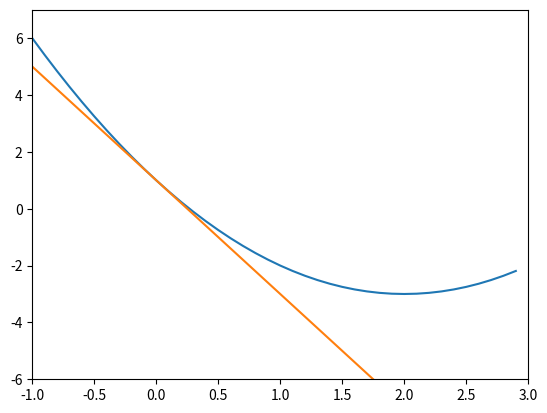
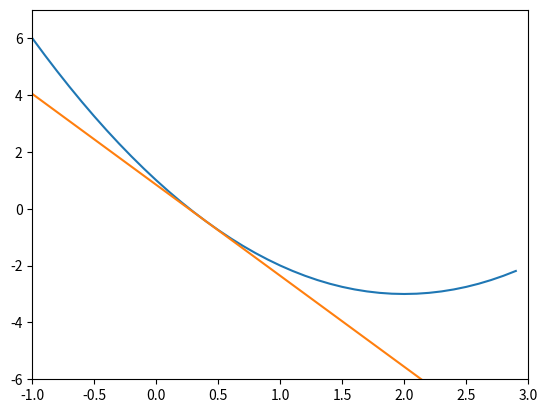
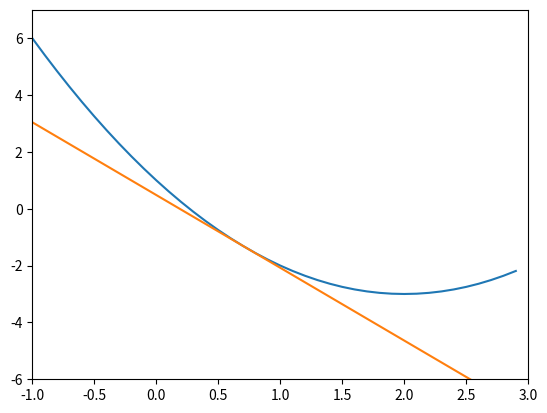
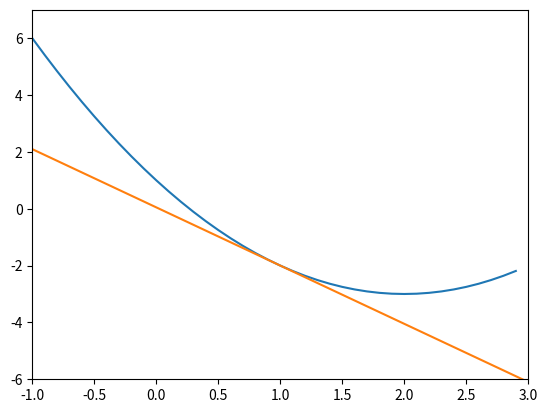
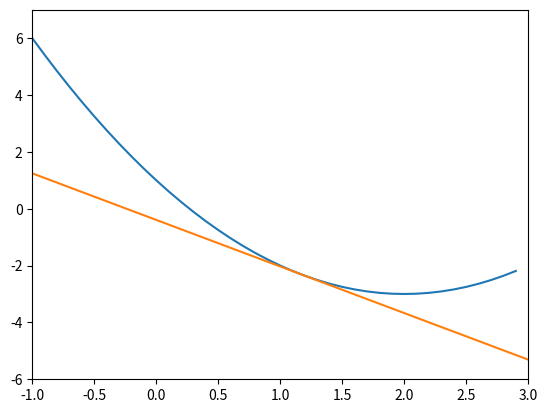
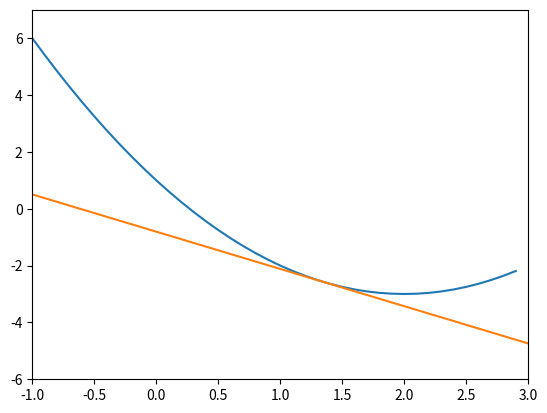
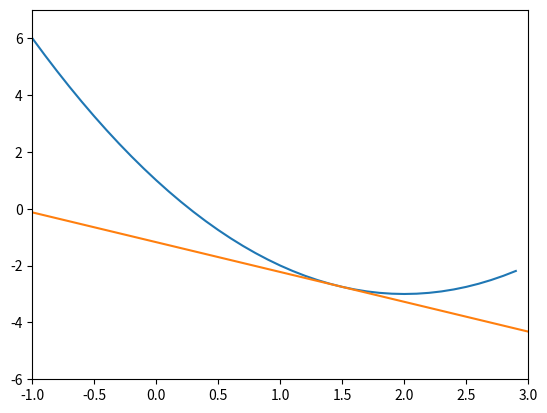
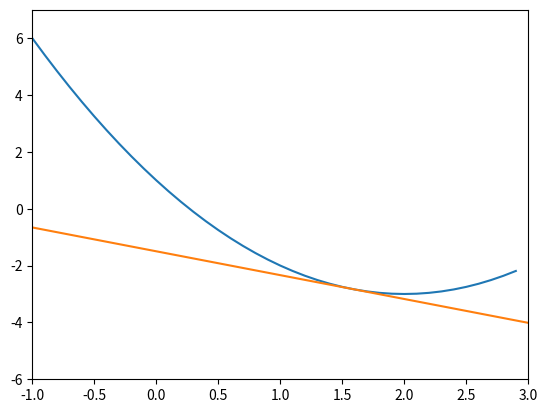
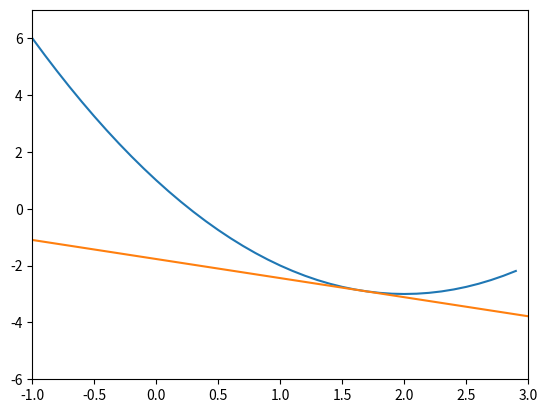
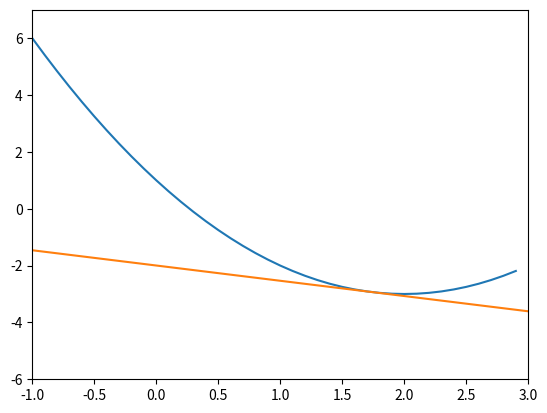
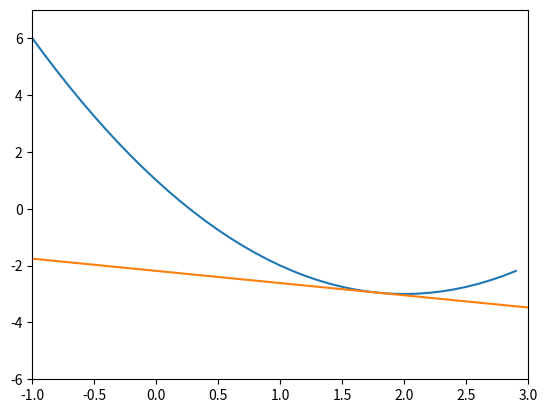
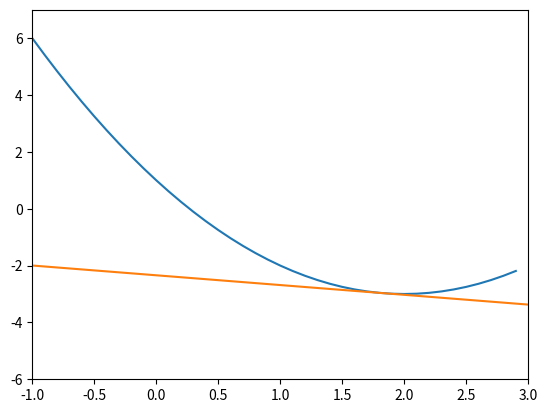
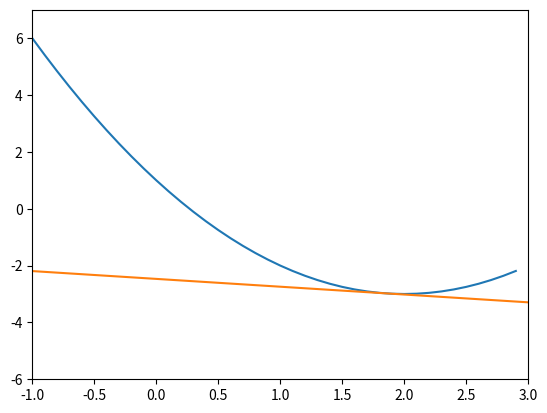
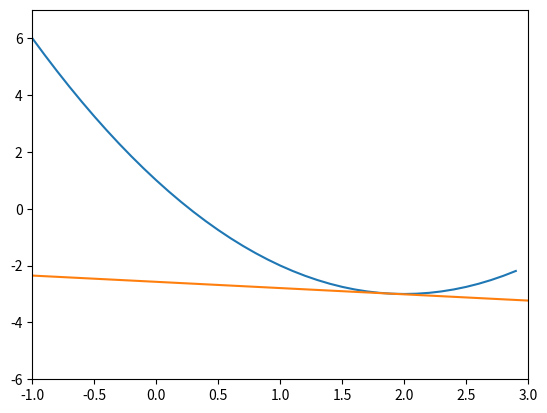
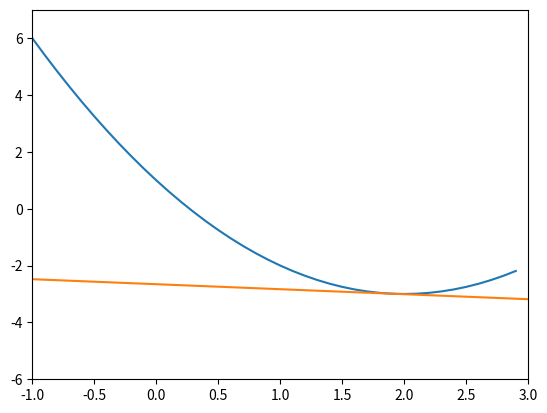
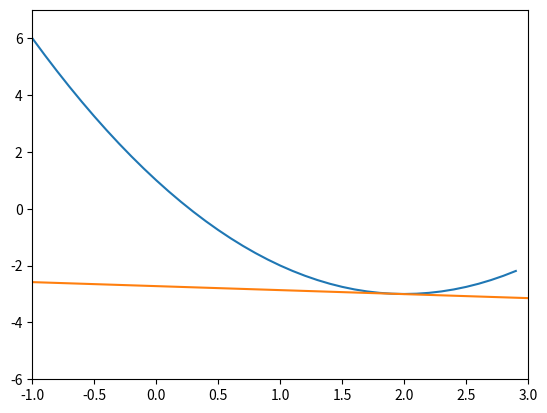

Source code (Python) for these figures, in order:
import numpy as np
import matplotlib

matplotlib.use('Agg')

import matplotlib.pyplot as plt


def f(x):
    return (x - 2) ** 2 - 3

def df_dx(x):
    return 2 * (x - 2)

EPS = 1e-1
BASE_LR = 1e-1
LEFT = -1
RIGHT = 3

def draw_f():
    x = np.arange(-1, 3, 0.1)
    print(x)
    y = np.array(list(map(f, x)))
    print(y)
    plt.plot(x, y)

def main():
    x_i = 0
    it = 0
    #delta = 2*EPS
    while abs(df_dx(x_i)) > EPS:
        
        print('x_i = {}'.format(x_i))
        k = df_dx(x_i)
        b = f(x_i) - k * x_i
        grad = BASE_LR * k
        x_i -= grad
        
        def line(x):
            return k * x + b

        plt.xlim([LEFT, RIGHT])
        plt.ylim([-6, 7])
        draw_f()
        plt.plot([LEFT, RIGHT], [line(LEFT), line(RIGHT)])
        plt.savefig('fig_{}.png'.format(it))
        plt.clf()

        it += 1

    print('Root: {}'.format(x_i))

if __name__ == '__main__':
  main()
